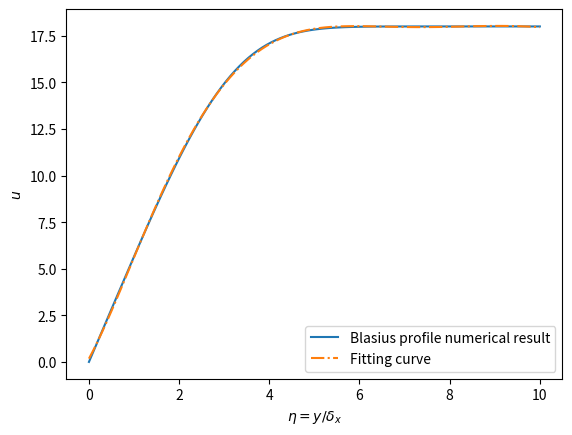

Write Python code to recreate this figure.
##This Python code is for calculating Blasius profile
# [redacted]
import numpy as np


##for current time step
def OdeSolve(f1, f2, f3, f1_t, f2_t, f3_t, d_eta, n):
    Update(f1, f2, f3, f1_t, f2_t, f3_t, n)
    for i in range(1, n):     #forward finit element discretization
        f1[i] = f1[i-1] + f2[i-1]*d_eta;  #f1' = f2*eta
        f2[i] = f2[i-1] + f3[i-1]*d_eta;  #f2' = f3*eta
        f3[i] = f3[i-1] - 0.5*f1[i-1]*f3[i-1]*d_eta;  #f3' = -0.5*f1*f3*eta


##for time interation advance
def TimeIntegral(f1, f2, f3, f1_t, f2_t, f3_t, d_eta, n):
    er = 1
    while er > 10e-5:
        #new gauss of f3[0] is obtained from this equation
        f3[0] = f3[0] - (f2[n-1] - 1)*(f3[1] - f3_t[1])/(f2[n-1] - f2_t[n-1])
        #update spatial values
        OdeSolve(f1, f2, f3, f1_t, f2_t, f3_t, d_eta, n)
        #final goal is to satisfy bc f2[n-1] = 1
        er = abs(f2[n-1] - 1)


##update from the last gauss
def Update(f1, f2, f3, f1_t, f2_t, f3_t, n):
    for i in range(0,n):
        f1_t[i] = f1[i]
        f2_t[i] = f2[i]
        f3_t[i] = f3[i]


##initialization
# f1 is f, f2 is f', f3 is f''
# f*_t stands for corresbonding value in the last time iteration
n = 100
f1 = np.zeros(n)
f2 = np.zeros(n)
f3 = np.zeros(n)
f1_t = np.zeros(n)
f2_t = np.zeros(n)
f3_t = np.zeros(n)
eta = np.linspace(0, 10.0, n) #eta = y/delta, eta-> infinty
d_eta = eta[1] - eta[0]

##BCs
f1[0] = 0
f2[0] = 0
#f2[n-1] = 1 this bc is for determining the end of code

##initial gausses (need two initial gausses for f3, one gauss is done be setting initial conditions)
f3[0] = 1
OdeSolve(f1, f2, f3, f1_t, f2_t, f3_t, d_eta, n)
#Since now, two gausses are obtained, Newton method is used next

##Time advance
TimeIntegral(f1, f2, f3, f1_t, f2_t, f3_t, d_eta, n)


#print(f2)

import matplotlib.pyplot as plt
#plt.plot(eta,f1)

##u = U*f'  in this case, U = 18
plt.plot(eta,18*f2)
plt.xlabel('$\eta = y/\delta_x$')
plt.ylabel('$u$')


##using polynomial to fit this curve
z = np.polyfit(eta, f2, 6)
print(z)
p = np.poly1d(z) #p = ... + p[5]*eta+p[4]*eta+p[3]*eta+p[2]*eta+p[1]*eta+p[0]

plt.plot(eta,18*p(eta),'-.')
plt.legend(['Blasius profile numerical result','Fitting curve'])

    
